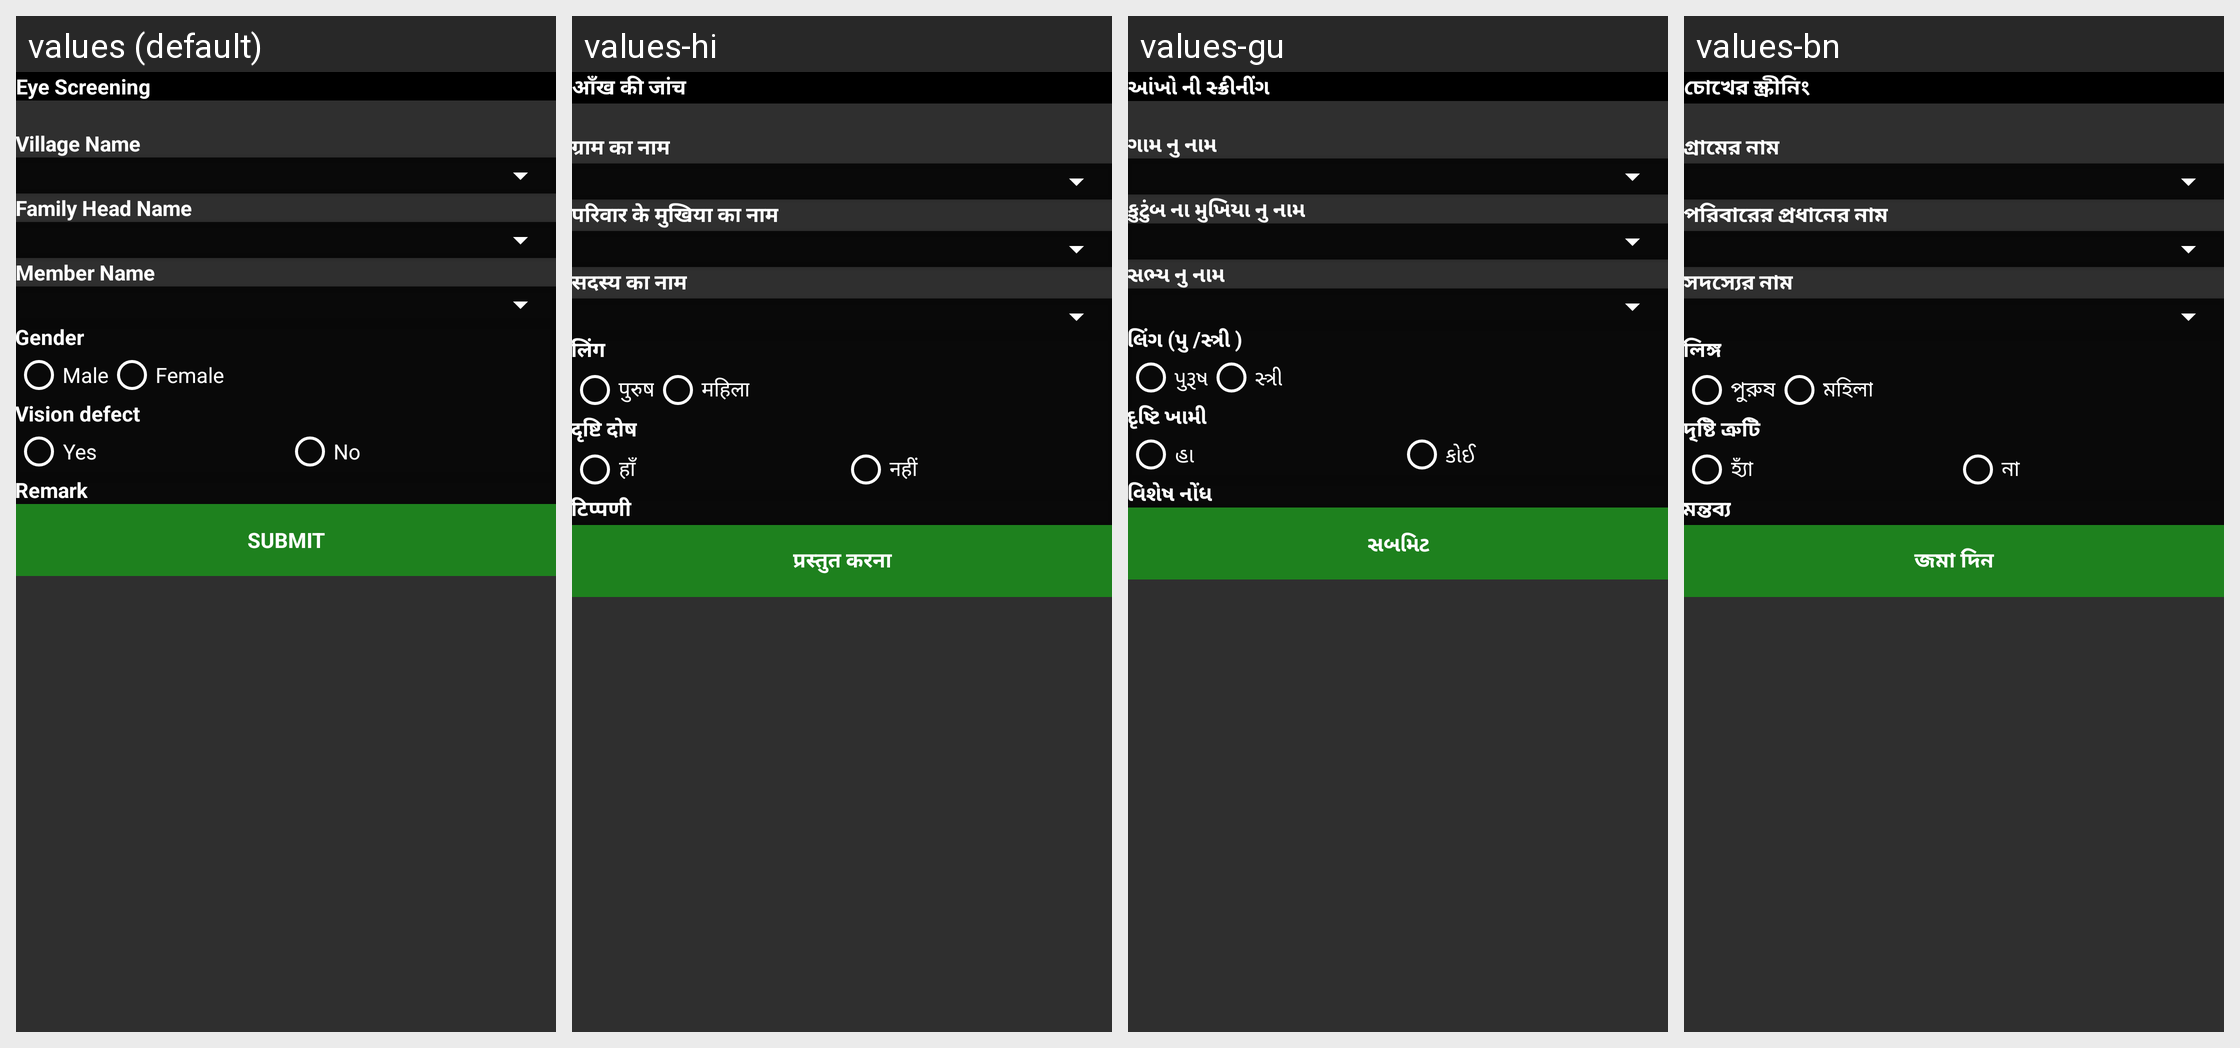

The same Android screen rendered under several of its app's locales, left to right. List the strings drawn on it with the default value and each locale's translation.
Android screen res/layout/activity_eye_screening.xml rendered under 4 locales, left to right: values (default), values-hi, values-gu, values-bn. Device: Nexus 5 (rendered at 1080×1920; each locale shown at half size, 540×960, under a caption strip naming it); theme AppTheme.
Other locales in the repository, not shown: values-as, values-kn, values-or.
Strings drawn on this screen, with the default value and each locale's value (text and hints the layout hard-codes, and strings that could not be matched under every locale, appear in the picture but are not listed):

eye_screening
  values: Eye Screening
  values-hi: आँख की जांच
  values-gu: આંખો ની સ્ક્રીનીંગ
  values-bn: চোখের স্ক্রীনিং

village_namee
  values: Village Name
  values-hi: ग्राम का नाम
  values-gu: ગામ નુ નામ
  values-bn: গ্রামের নাম

family_head_namr
  values: Family Head Name
  values-hi: परिवार के मुखिया का नाम
  values-gu: કુટુંબ ના મુખિયા નુ નામ
  values-bn: পরিবারের প্রধানের নাম

member_name
  values: Member Name
  values-hi: सदस्य का नाम
  values-gu: સભ્ય નુ નામ
  values-bn: সদস্যের নাম

gender
  values: Gender
  values-hi: लिंग
  values-gu: લિંગ (પુ /સ્ત્રી )
  values-bn: লিঙ্গ

male
  values: Male
  values-hi: पुरुष
  values-gu: પુરૂષ
  values-bn: পুরুষ

female
  values: Female
  values-hi: महिला
  values-gu: સ્ત્રી
  values-bn: মহিলা

vision_defect
  values: Vision defect
  values-hi: दृष्टि दोष
  values-gu: દૃષ્ટિ ખામી
  values-bn: দৃষ্টি ত্রুটি

yes
  values: Yes
  values-hi: हाँ
  values-gu: હા
  values-bn: হ্যাঁ

no
  values: No
  values-hi: नहीं
  values-gu: કોઈ
  values-bn: না

remark
  values: Remark
  values-hi: टिप्पणी
  values-gu: વિશેષ નોંધ
  values-bn: মন্তব্য

submit
  values: Submit
  values-hi: प्रस्तुत करना
  values-gu: સબમિટ
  values-bn: জমা দিন
